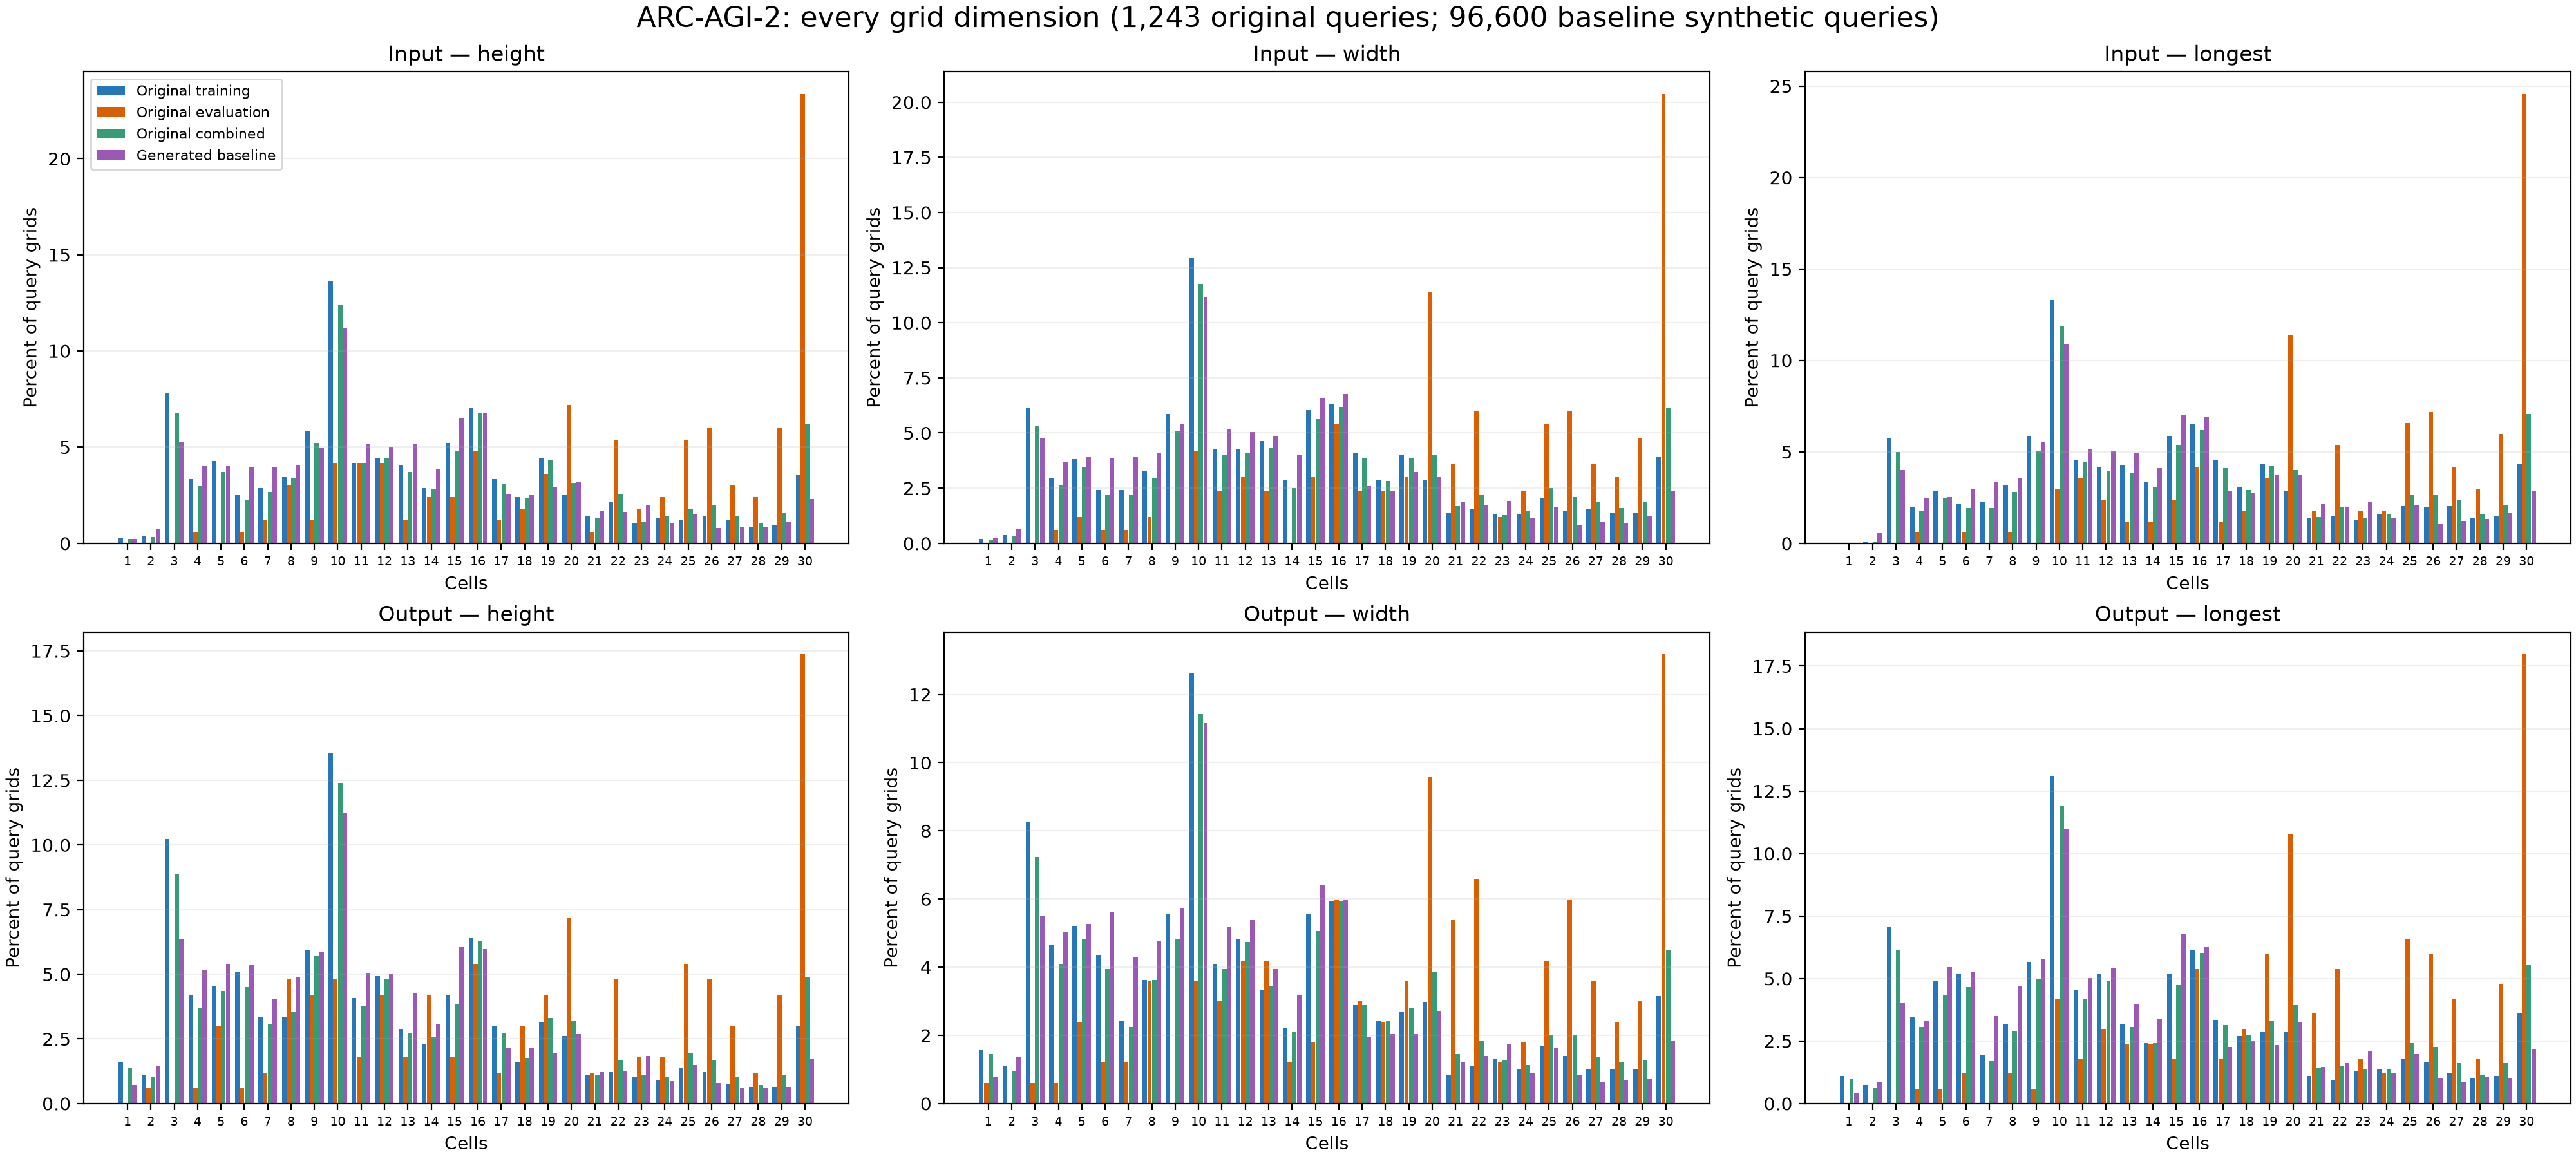

Data behind this chart, as committed beside it:
source, grid, axis, size, count, percentage
training_queries, input, height, 1, 3, 0.2788
training_queries, input, height, 2, 4, 0.3717
training_queries, input, height, 3, 84, 7.807
training_queries, input, height, 4, 36, 3.346
training_queries, input, height, 5, 46, 4.275
training_queries, input, height, 6, 27, 2.509
training_queries, input, height, 7, 31, 2.881
training_queries, input, height, 8, 37, 3.439
training_queries, input, height, 9, 63, 5.855
training_queries, input, height, 10, 147, 13.66
training_queries, input, height, 11, 45, 4.182
training_queries, input, height, 12, 48, 4.461
training_queries, input, height, 13, 44, 4.089
training_queries, input, height, 14, 31, 2.881
training_queries, input, height, 15, 56, 5.204
training_queries, input, height, 16, 76, 7.063
training_queries, input, height, 17, 36, 3.346
training_queries, input, height, 18, 26, 2.416
training_queries, input, height, 19, 48, 4.461
training_queries, input, height, 20, 27, 2.509
training_queries, input, height, 21, 15, 1.394
training_queries, input, height, 22, 23, 2.138
training_queries, input, height, 23, 11, 1.022
training_queries, input, height, 24, 14, 1.301
training_queries, input, height, 25, 13, 1.208
training_queries, input, height, 26, 15, 1.394
training_queries, input, height, 27, 13, 1.208
training_queries, input, height, 28, 9, 0.8364
training_queries, input, height, 29, 10, 0.9294
training_queries, input, height, 30, 38, 3.532
training_queries, input, width, 1, 2, 0.1859
training_queries, input, width, 2, 4, 0.3717
training_queries, input, width, 3, 66, 6.134
training_queries, input, width, 4, 32, 2.974
training_queries, input, width, 5, 41, 3.81
training_queries, input, width, 6, 26, 2.416
training_queries, input, width, 7, 26, 2.416
training_queries, input, width, 8, 35, 3.253
training_queries, input, width, 9, 63, 5.855
training_queries, input, width, 10, 139, 12.92
training_queries, input, width, 11, 46, 4.275
training_queries, input, width, 12, 46, 4.275
training_queries, input, width, 13, 50, 4.647
training_queries, input, width, 14, 31, 2.881
training_queries, input, width, 15, 65, 6.041
training_queries, input, width, 16, 68, 6.32
training_queries, input, width, 17, 44, 4.089
training_queries, input, width, 18, 31, 2.881
training_queries, input, width, 19, 43, 3.996
training_queries, input, width, 20, 31, 2.881
training_queries, input, width, 21, 15, 1.394
training_queries, input, width, 22, 17, 1.58
training_queries, input, width, 23, 14, 1.301
training_queries, input, width, 24, 14, 1.301
training_queries, input, width, 25, 22, 2.045
training_queries, input, width, 26, 16, 1.487
training_queries, input, width, 27, 17, 1.58
training_queries, input, width, 28, 15, 1.394
training_queries, input, width, 29, 15, 1.394
training_queries, input, width, 30, 42, 3.903
... 1,740 more rows
